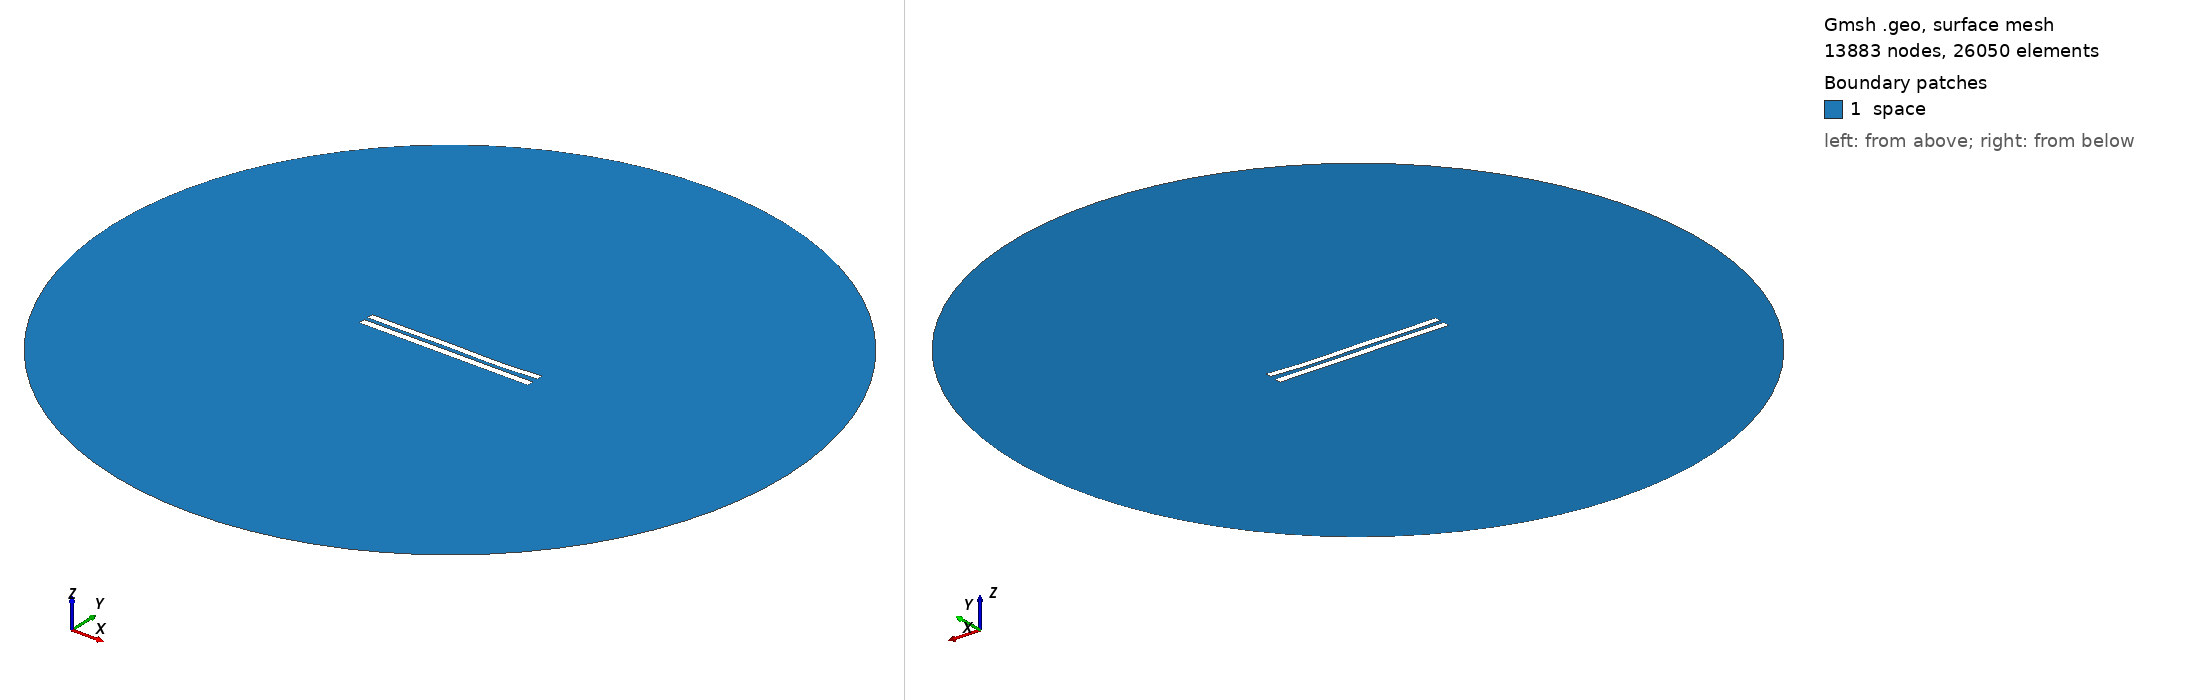

Gmsh geometry script, surface-meshed: 13883 nodes, 26050 surface elements. Boundary patches (legend numbers): 1 space. Left view from above one corner, right view from below the opposite corner. Legend entries are the model's physical surfaces. The drawing asked Gmsh for element sizes between 1% and 20% of the model's largest extent; the script's own settings can give other sizes.

=== 6146.geo (drawn) ===
//---------------------------------------
// Geometry kernel
//---------------------------------------

SetFactory("OpenCASCADE");



//---------------------------------------
// Parameters of the geometry
//---------------------------------------

// Overetch of the upper plate
overetch = 0.125;

// Distance between the plates
distance = 2.5;

// Discretization over the x axis (for the deformation)
nx = 50; 

// Length of the plate
L = 100 - overetch; 

// Number of modes
n = 4; 

// 1st mode coefficient
coeff(1) = 0.15;
beta(1) = 0.596864 * 3.1415926535 / L;

// 2nd mode coefficient
coeff(2) = -0.15;
beta(2) = 1.49418 * 3.1415926535 / L;

// 3rd mode coefficient
coeff(3) = 0.15;
beta(3) = 2.50025 * 3.1415926535 / L;

// 4th mode coefficient
coeff(4) = -0.15;
beta(4) = 3.49999 * 3.1415926535 / L;



//---------------------------------------
// Upper plate (deformed rectangle)
//---------------------------------------

// Coordiantes of the upper plate
xmin = -50;
xmax = 50 - overetch;

// Height of the upper plate
yheight = 4 - 2 * overetch;

// Indexes of the points
UpperID[] = {};
LowerID[] = {};
LeftID[] = {};
RightID[] = {};

// Point index
p = 1;

// Horizontal edges
For i In {1:nx}
    x = xmin + (i-1)*(xmax - xmin)/(nx-1);

    y_bottom = distance / 2 + overetch;
    For j In {1:n}
        C = (Cosh(beta(j)*L) + Cos(beta(j)*L)) / (Sinh(beta(j)*L) + Sin(beta(j)*L));
        y_bottom  = y_bottom + coeff(j) * (Cosh(beta(j)*(x+50)) - Cos(beta(j)*(x+50)) - C * (Sinh(beta(j)*(x+50)) - Sin(beta(j)*(x+50))));
    EndFor

    y_top = y_bottom + yheight;

    Point(p) = {x, y_top, 0, 1.0};
    UpperID[i] = p;
    p = p + 1;

    Point(p) = {x, y_bottom, 0, 1.0};
    LowerID[i] = p;
    p = p + 1;
EndFor

// Create point lists
UpperPts[] = {}; LowerPts[] = {};
For i In {1:nx}
  UpperPts[] += {UpperID[i]};
  LowerPts[] += {LowerID[i]};
EndFor

// Build splines
Spline(1) = {UpperPts[]};
Spline(2) = {LowerPts[]};
Line(3) = {LowerPts[nx-1], UpperPts[nx-1]};
Line(4) = {LowerPts[0], UpperPts[0]};

// Build the plane surface
Curve Loop(1) = {2, 3, -1, -4};
Plane Surface(1) = {1};



//---------------------------------------
// Lower plate (rectangle)
//---------------------------------------

// Vertices
Point(1001) = {-50, -1, 0, 1.0};
Point(1002) = { 50, -1, 0, 1.0};
Point(1003) = { 50,  -5, 0, 1.0};
Point(1004) = {-50,  -5, 0, 1.0};

// Edges
Line(5) = {1001, 1002};
Line(6) = {1002, 1003};
Line(7) = {1003, 1004};
Line(8) = {1004, 1001};

// Plane surface
Line Loop(2) = {5, 6, 7, 8};
Plane Surface(2) = {2}; 



//---------------------------------------
// Outer (fictious) boundary
//---------------------------------------

// Points
Point(1005) = {0, 0, 0};       // Center
Point(1006) = {200, 0, 0};     // Start point
Point(1007) = {0, 200, 0};     // 90 degrees
Point(1008) = {-200, 0, 0};    // 180 degrees
Point(1009) = {0, -200, 0};    // 270 degrees

// Circle arcs (each needs start, center, end)
Circle(9) = {1006, 1005, 1007};
Circle(10) = {1007, 1005, 1008};
Circle(11) = {1008, 1005, 1009};
Circle(12) = {1009, 1005, 1006};

// Plane surface for the entire domain
Curve Loop(3) = {9, 10, 11, 12};
Surface(3) = {3};

// Subtract the plates from the whole domain to obtain the actual domain where we want to solve the equations
BooleanDifference{ Surface{3}; Delete; }{ Surface{1}; Surface{2}; Delete; }




//---------------------------------------
// Transfinite Lines/Curves
//---------------------------------------

// Set the number of points on the boundaries
r = 7;

// Plates
Transfinite Curve {1, 2} = 50*r Using Progression 1;
Transfinite Curve {3, 4} = 2*r Using Progression 1;
Transfinite Line {5, 7} = 50*r Using Progression 1;
Transfinite Line {6, 8} = 2*r Using Progression 1;

// Outer boundary
Transfinite Line {9, 10, 11, 12} = 20 Using Progression 1;



//---------------------------------------
// Physical groups
//---------------------------------------                

// Physical curves (boundaries)
Physical Line("force_segment", 10) = {2};
Physical Line("upper_plate", 11) = {1, 3, 4};
Physical Line("lower_plate", 12) = {5, 6, 7, 8};
Physical Line("boundary", 20) = {9, 10, 11, 12};

// Physical Surfaces
Physical Surface("space", 30) = {3};



//---------------------------------------
// 6. Generate the Mesh
//---------------------------------------

// 2D mesh generation
Mesh 2;
